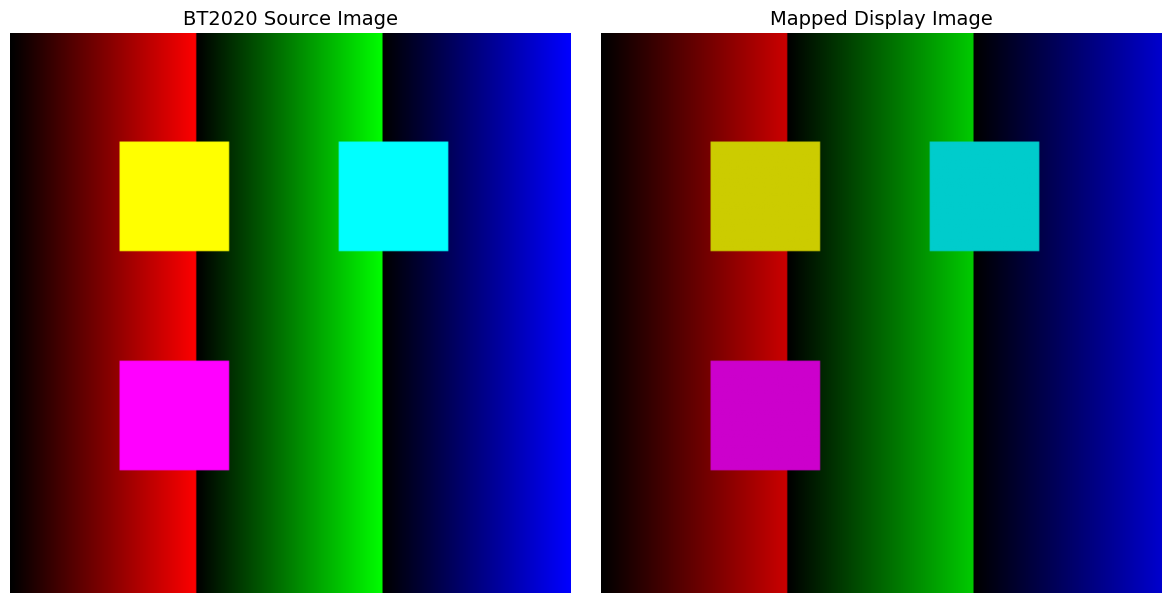
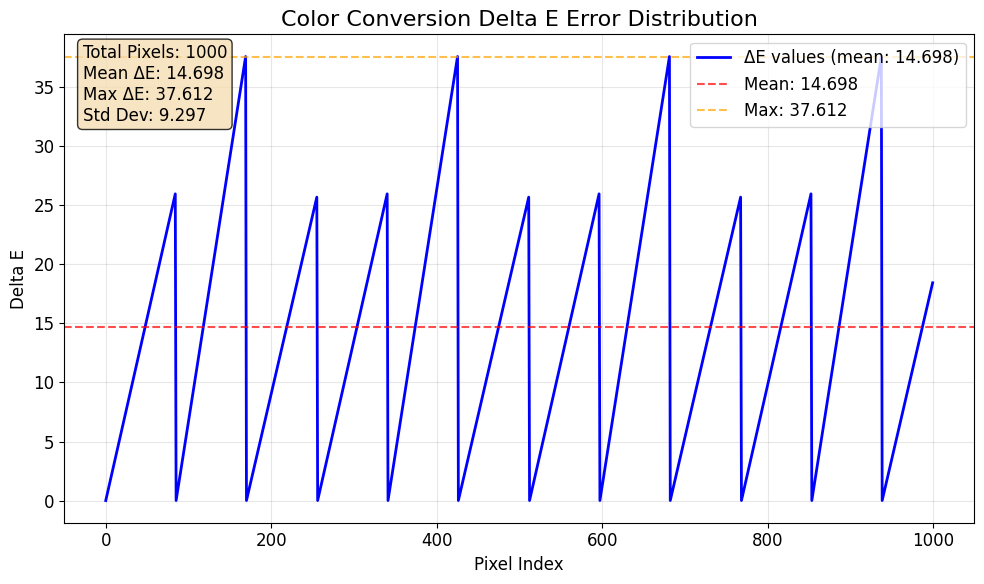
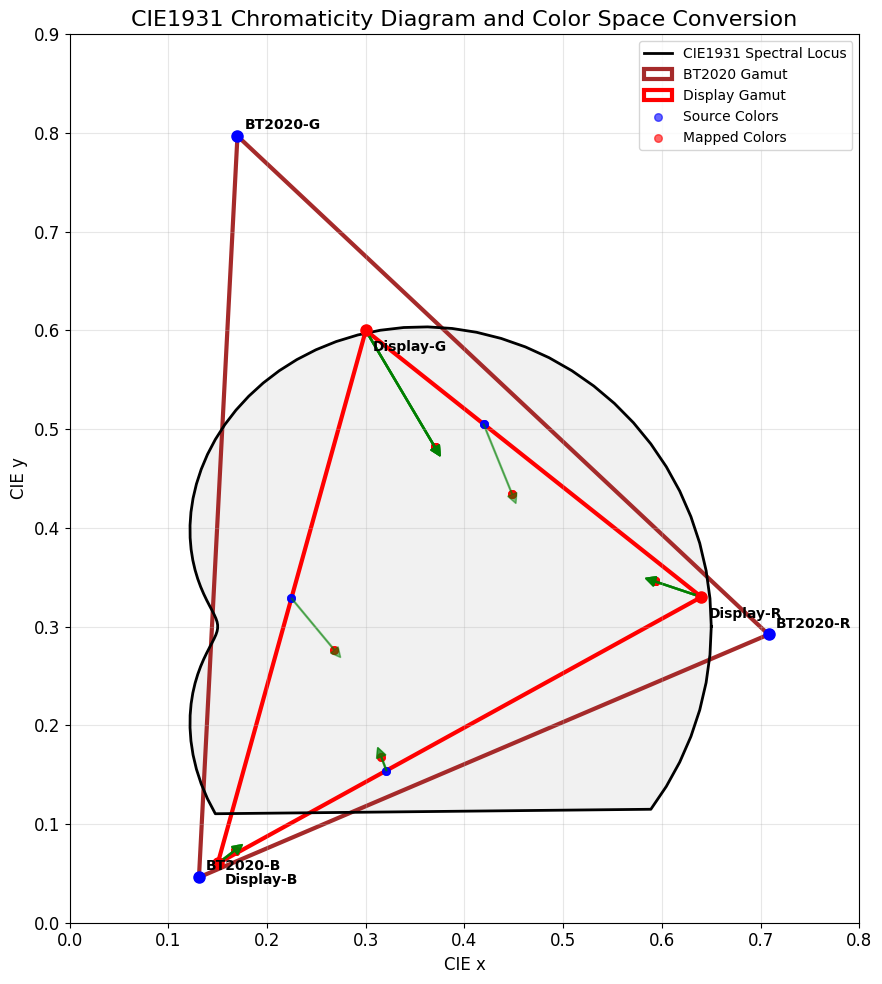

Here is the Python script that generated these plots, in order:
import numpy as np
import matplotlib.pyplot as plt
import matplotlib
import seaborn as sns
from PIL import Image
from matplotlib import colors
from matplotlib.patches import Polygon
import os

# 设置matplotlib后端，解决显示问题
matplotlib.use('Agg')  # 非交互式后端，保存图片
plt.rcParams['font.sans-serif'] = ['DejaVu Sans']
plt.rcParams['axes.unicode_minus'] = False
plt.rcParams['font.size'] = 12

class ColorSpaceConverter:
    def __init__(self):
        """Initialize color space converter"""
        # Define standard color space vertices (CIE 1931 xy coordinates)
        self.bt2020_vertices = np.array([
            [0.708, 0.292],  # Red
            [0.170, 0.797],  # Green  
            [0.131, 0.046]   # Blue
        ])
        
        self.display_vertices = np.array([
            [0.640, 0.330],  # Red
            [0.300, 0.600],  # Green
            [0.150, 0.060]   # Blue
        ])
        
        # CIE 1931 spectral locus data (simplified)
        self.setup_spectral_locus()
        
    def setup_spectral_locus(self):
        """Setup CIE 1931 spectral locus data"""
        # Simplified spectral locus data
        wavelengths = np.linspace(380, 700, 100)
        
        # Generate horseshoe-shaped spectral locus (approximation)
        t = np.linspace(0, 2*np.pi, 100)
        x_coords = 0.3 + 0.25 * np.cos(t) + 0.1 * np.cos(2*t)
        y_coords = 0.3 + 0.25 * np.sin(t) + 0.1 * np.sin(2*t)
        
        # Adjust to more realistic horseshoe shape
        mask = y_coords > 0.1
        x_coords = x_coords[mask]
        y_coords = y_coords[mask]
        
        # Close curve
        x_coords = np.append(x_coords, x_coords[0])
        y_coords = np.append(y_coords, y_coords[0])
        
        self.spectral_locus = np.column_stack([x_coords, y_coords])

# Generate test RGB image
def generate_test_image(height, width):
    """Generate test RGB image with gradients and color blocks"""
    image = np.zeros((height, width, 3))
    
    # Create color gradients
    for i in range(height):
        for j in range(width):
            # Red gradient
            if j < width // 3:
                image[i, j] = [j / (width // 3), 0, 0]
            # Green gradient
            elif j < 2 * width // 3:
                image[i, j] = [0, (j - width // 3) / (width // 3), 0]
            # Blue gradient
            else:
                image[i, j] = [0, 0, (j - 2 * width // 3) / (width // 3)]
                
    # Add some color blocks
    image[50:100, 50:100] = [1, 1, 0]  # Yellow
    image[150:200, 50:100] = [1, 0, 1]  # Magenta
    image[50:100, 150:200] = [0, 1, 1]  # Cyan
    
    return np.clip(image, 0, 1)

def rgb_to_xy_approximate(rgb):
    """Convert RGB to CIE xy coordinates (simplified implementation)"""
    # This is a simplified conversion, should use standard RGB to XYZ to xy conversion
    # Linear transformation matrix (approximation)
    rgb = np.array(rgb)
    if rgb.ndim == 1:
        rgb = rgb.reshape(1, -1)
    
    # Simplified transformation matrix
    transform_matrix = np.array([
        [0.4124, 0.3576, 0.1805],
        [0.2126, 0.7152, 0.0722],
        [0.0193, 0.1192, 0.9505]
    ])
    
    xyz = rgb @ transform_matrix.T
    
    # Convert to xy chromaticity coordinates
    sum_xyz = np.sum(xyz, axis=1, keepdims=True)
    sum_xyz[sum_xyz == 0] = 1  # Avoid division by zero
    
    x = xyz[:, 0:1] / sum_xyz
    y = xyz[:, 1:2] / sum_xyz
    
    return np.hstack([x, y])

def calculate_delta_e_lab(rgb1, rgb2):
    """Calculate Delta E color difference between two RGB colors (simplified)"""
    # Simplified RGB to Lab conversion
    def rgb_to_lab_simple(rgb):
        # Very simplified conversion, should use standard conversion
        lab = np.zeros_like(rgb)
        lab[..., 0] = 100 * (0.299 * rgb[..., 0] + 0.587 * rgb[..., 1] + 0.114 * rgb[..., 2])  # L
        lab[..., 1] = 128 * (rgb[..., 0] - rgb[..., 1])  # a
        lab[..., 2] = 128 * (rgb[..., 1] - rgb[..., 2])  # b
        return lab
    
    lab1 = rgb_to_lab_simple(rgb1)
    lab2 = rgb_to_lab_simple(rgb2)
    
    delta_e = np.sqrt(np.sum((lab1 - lab2)**2, axis=-1))
    return delta_e

def point_in_triangle(point, triangle):
    """Check if point is inside triangle"""
    def sign(p1, p2, p3):
        return (p1[0] - p3[0]) * (p2[1] - p3[1]) - (p2[0] - p3[0]) * (p1[1] - p3[1])
    
    d1 = sign(point, triangle[0], triangle[1])
    d2 = sign(point, triangle[1], triangle[2])
    d3 = sign(point, triangle[2], triangle[0])
    
    has_neg = (d1 < 0) or (d2 < 0) or (d3 < 0)
    has_pos = (d1 > 0) or (d2 > 0) or (d3 > 0)
    
    return not (has_neg and has_pos)

def barycentric_coordinates(point, triangle):
    """Calculate barycentric coordinates"""
    x, y = point
    x1, y1 = triangle[0]
    x2, y2 = triangle[1]
    x3, y3 = triangle[2]
    
    denom = (y2 - y3) * (x1 - x3) + (x3 - x2) * (y1 - y3)
    if abs(denom) < 1e-10:
        return np.array([1/3, 1/3, 1/3])
        
    a = ((y2 - y3) * (x - x3) + (x3 - x2) * (y - y3)) / denom
    b = ((y3 - y1) * (x - x3) + (x1 - x3) * (y - y3)) / denom
    c = 1 - a - b
    
    return np.array([a, b, c])

def map_color_gamut(source_xy, converter):
    """Map color gamut"""
    mapped_xy = []
    
    for point in source_xy:
        if point_in_triangle(point, converter.bt2020_vertices):
            # Inside BT2020 gamut, calculate barycentric coordinates
            bary_coords = barycentric_coordinates(point, converter.bt2020_vertices)
            # Map to display gamut
            mapped_point = (bary_coords[0] * converter.display_vertices[0] + 
                           bary_coords[1] * converter.display_vertices[1] + 
                           bary_coords[2] * converter.display_vertices[2])
        else:
            # Outside gamut, project to nearest boundary
            mapped_point = project_to_triangle(point, converter.display_vertices)
        
        mapped_xy.append(mapped_point)
    
    return np.array(mapped_xy)

def project_to_triangle(point, triangle):
    """Project point to nearest position inside triangle"""
    # Simplified implementation: project to centroid
    return np.mean(triangle, axis=0)

def plot_image_comparison(image1, image2, save_path=None):
    """Visualize original vs optimized image comparison"""
    fig, axes = plt.subplots(1, 2, figsize=(12, 6))
    
    axes[0].imshow(image1)
    axes[0].set_title("BT2020 Source Image", fontsize=14)
    axes[0].axis('off')
    
    axes[1].imshow(image2)
    axes[1].set_title("Mapped Display Image", fontsize=14)
    axes[1].axis('off')
    
    plt.tight_layout()
    if save_path:
        plt.savefig(save_path, dpi=300, bbox_inches='tight')
        print(f"Image comparison saved to: {save_path}")
    else:
        plt.savefig('image_comparison.png', dpi=300, bbox_inches='tight')
        print("Image comparison saved to: image_comparison.png")
    plt.close()

def plot_delta_e_curve(delta_e_values, save_path=None):
    """Plot Delta E error curve"""
    plt.figure(figsize=(10, 6))
    
    # Calculate statistics
    mean_delta_e = np.mean(delta_e_values)
    max_delta_e = np.max(delta_e_values)
    
    plt.plot(delta_e_values, 'b-', linewidth=2, label=f"ΔE values (mean: {mean_delta_e:.3f})")
    plt.axhline(y=mean_delta_e, color='r', linestyle='--', alpha=0.7, label=f"Mean: {mean_delta_e:.3f}")
    plt.axhline(y=max_delta_e, color='orange', linestyle='--', alpha=0.7, label=f"Max: {max_delta_e:.3f}")
    
    plt.title("Color Conversion Delta E Error Distribution", fontsize=16)
    plt.xlabel("Pixel Index", fontsize=12)
    plt.ylabel("Delta E", fontsize=12)
    plt.grid(True, alpha=0.3)
    plt.legend()
    
    # Add statistics text
    stats_text = f"Total Pixels: {len(delta_e_values)}\nMean ΔE: {mean_delta_e:.3f}\nMax ΔE: {max_delta_e:.3f}\nStd Dev: {np.std(delta_e_values):.3f}"
    plt.text(0.02, 0.98, stats_text,
             transform=plt.gca().transAxes, verticalalignment='top',
             bbox=dict(boxstyle='round', facecolor='wheat', alpha=0.8))
    
    plt.tight_layout()
    if save_path:
        plt.savefig(save_path, dpi=300, bbox_inches='tight')
        print(f"Delta E curve saved to: {save_path}")
    else:
        plt.savefig('delta_e_curve.png', dpi=300, bbox_inches='tight')
        print("Delta E curve saved to: delta_e_curve.png")
    plt.close()

def plot_cie1931_color_space(converter, source_points=None, mapped_points=None, save_path=None):
    """Plot CIE1931 chromaticity diagram"""
    fig, ax = plt.subplots(figsize=(10, 10))
    
    # Plot spectral locus
    spectral_x = converter.spectral_locus[:, 0]
    spectral_y = converter.spectral_locus[:, 1]
    
    ax.plot(spectral_x, spectral_y, 'k-', linewidth=2, label='CIE1931 Spectral Locus')
    ax.fill(spectral_x, spectral_y, color='lightgray', alpha=0.3)
    
    # Plot BT2020 gamut
    bt2020_triangle = Polygon(converter.bt2020_vertices, fill=False, 
                             edgecolor='brown', linewidth=3, 
                             label='BT2020 Gamut')
    ax.add_patch(bt2020_triangle)
    
    # Plot display gamut
    display_triangle = Polygon(converter.display_vertices, fill=False, 
                              edgecolor='red', linewidth=3, 
                              label='Display Gamut')
    ax.add_patch(display_triangle)
    
    # Annotate vertices
    colors_labels = ['R', 'G', 'B']
    for i, (vertex, label) in enumerate(zip(converter.bt2020_vertices, colors_labels)):
        ax.plot(vertex[0], vertex[1], 'bo', markersize=8)
        ax.annotate(f'BT2020-{label}', vertex, xytext=(5, 5), 
                   textcoords='offset points', fontsize=10, fontweight='bold')
        
    for i, (vertex, label) in enumerate(zip(converter.display_vertices, colors_labels)):
        ax.plot(vertex[0], vertex[1], 'ro', markersize=8)
        ax.annotate(f'Display-{label}', vertex, xytext=(5, -15), 
                   textcoords='offset points', fontsize=10, fontweight='bold')
    
    # If color points exist, plot mapping
    if source_points is not None and mapped_points is not None:
        ax.scatter(source_points[:, 0], source_points[:, 1], 
                  c='blue', s=30, alpha=0.6, label='Source Colors')
        ax.scatter(mapped_points[:, 0], mapped_points[:, 1], 
                  c='red', s=30, alpha=0.6, label='Mapped Colors')
        
        # Draw mapping arrows (only show subset to avoid clutter)
        step = max(1, len(source_points) // 20)
        for i in range(0, len(source_points), step):
            ax.arrow(source_points[i, 0], source_points[i, 1],
                    mapped_points[i, 0] - source_points[i, 0],
                    mapped_points[i, 1] - source_points[i, 1],
                    head_width=0.01, head_length=0.01, 
                    fc='green', ec='green', alpha=0.5)
    
    ax.set_xlim(0, 0.8)
    ax.set_ylim(0, 0.9)
    ax.set_xlabel('CIE x', fontsize=12)
    ax.set_ylabel('CIE y', fontsize=12)
    ax.set_title('CIE1931 Chromaticity Diagram and Color Space Conversion', fontsize=16)
    ax.legend(fontsize=10)
    ax.grid(True, alpha=0.3)
    ax.set_aspect('equal')
    
    plt.tight_layout()
    if save_path:
        plt.savefig(save_path, dpi=300, bbox_inches='tight')
        print(f"CIE1931 chromaticity diagram saved to: {save_path}")
    else:
        plt.savefig('cie1931_color_space.png', dpi=300, bbox_inches='tight')
        print("CIE1931 chromaticity diagram saved to: cie1931_color_space.png")
    plt.close()

def main():
    """Main function"""
    print("=== LED Display Color Conversion Design and Calibration - Problem 1 ===")
    
    # Create output directory
    output_dir = "output_results"
    os.makedirs(output_dir, exist_ok=True)
    
    # Initialize converter
    converter = ColorSpaceConverter()
    
    print("Step 1: Generate test image...")
    # Generate test image
    original_image = generate_test_image(256, 256)
    
    print("Step 2: Convert color space...")
    # Convert image RGB to xy coordinates
    h, w, c = original_image.shape
    rgb_flat = original_image.reshape(-1, 3)
    
    # Convert to xy chromaticity coordinates
    source_xy = rgb_to_xy_approximate(rgb_flat)
    
    # Perform gamut mapping
    mapped_xy = map_color_gamut(source_xy, converter)
    
    print("Step 3: Calculate converted RGB...")
    # Simplified: use linear scaling as inverse conversion
    # Should implement precise xy to RGB conversion
    scale_factor = 0.8  # Simulate gamut compression
    mapped_rgb = rgb_flat * scale_factor
    mapped_image = mapped_rgb.reshape(h, w, c)
    mapped_image = np.clip(mapped_image, 0, 1)
    
    print("Step 4: Calculate color difference...")
    # Calculate Delta E color difference
    delta_e_values = calculate_delta_e_lab(original_image, mapped_image)
    delta_e_flat = delta_e_values.flatten()
    
    # Statistics
    avg_delta_e = np.mean(delta_e_flat)
    max_delta_e = np.max(delta_e_flat)
    std_delta_e = np.std(delta_e_flat)
    
    print(f"\n=== Conversion Results Statistics ===")
    print(f"Average ΔE color difference: {avg_delta_e:.4f}")
    print(f"Maximum ΔE color difference: {max_delta_e:.4f}")
    print(f"ΔE standard deviation: {std_delta_e:.4f}")
    
    # Gamut coverage calculation
    def triangle_area(vertices):
        x1, y1 = vertices[0]
        x2, y2 = vertices[1]
        x3, y3 = vertices[2]
        return abs((x1*(y2-y3) + x2*(y3-y1) + x3*(y1-y2))/2)
    
    bt2020_area = triangle_area(converter.bt2020_vertices)
    display_area = triangle_area(converter.display_vertices)
    coverage = display_area / bt2020_area
    
    print(f"BT2020 gamut area: {bt2020_area:.6f}")
    print(f"Display gamut area: {display_area:.6f}")
    print(f"Gamut coverage ratio: {coverage:.2%}")
    
    print("\nStep 5: Generate visualization results...")
    
    # Generate image comparison
    plot_image_comparison(original_image, mapped_image, 
                         os.path.join(output_dir, 'image_comparison.png'))
    
    # Generate Delta E error curve
    plot_delta_e_curve(delta_e_flat[:1000],  # Only show first 1000 points to avoid clutter
                      os.path.join(output_dir, 'delta_e_curve.png'))
    
    # Generate CIE1931 chromaticity diagram
    sample_indices = np.random.choice(len(source_xy), 100, replace=False)
    plot_cie1931_color_space(converter, 
                             source_xy[sample_indices], 
                             mapped_xy[sample_indices],
                             os.path.join(output_dir, 'cie1931_color_space.png'))
    
    # Save numerical results
    results = {
        'source_image': original_image,
        'mapped_image': mapped_image,
        'delta_e_values': delta_e_flat,
        'statistics': {
            'avg_delta_e': avg_delta_e,
            'max_delta_e': max_delta_e,
            'std_delta_e': std_delta_e,
            'coverage_ratio': coverage
        }
    }
    
    np.savez(os.path.join(output_dir, 'conversion_results.npz'), **results)
    
    print(f"\n=== Complete ===")
    print(f"All results saved to: {output_dir}/")
    print("Generated files:")
    print("1. image_comparison.png - Image comparison")
    print("2. delta_e_curve.png - Delta E error curve")
    print("3. cie1931_color_space.png - CIE1931 chromaticity diagram")
    print("4. conversion_results.npz - Numerical results")

if __name__ == "__main__":
    main()
